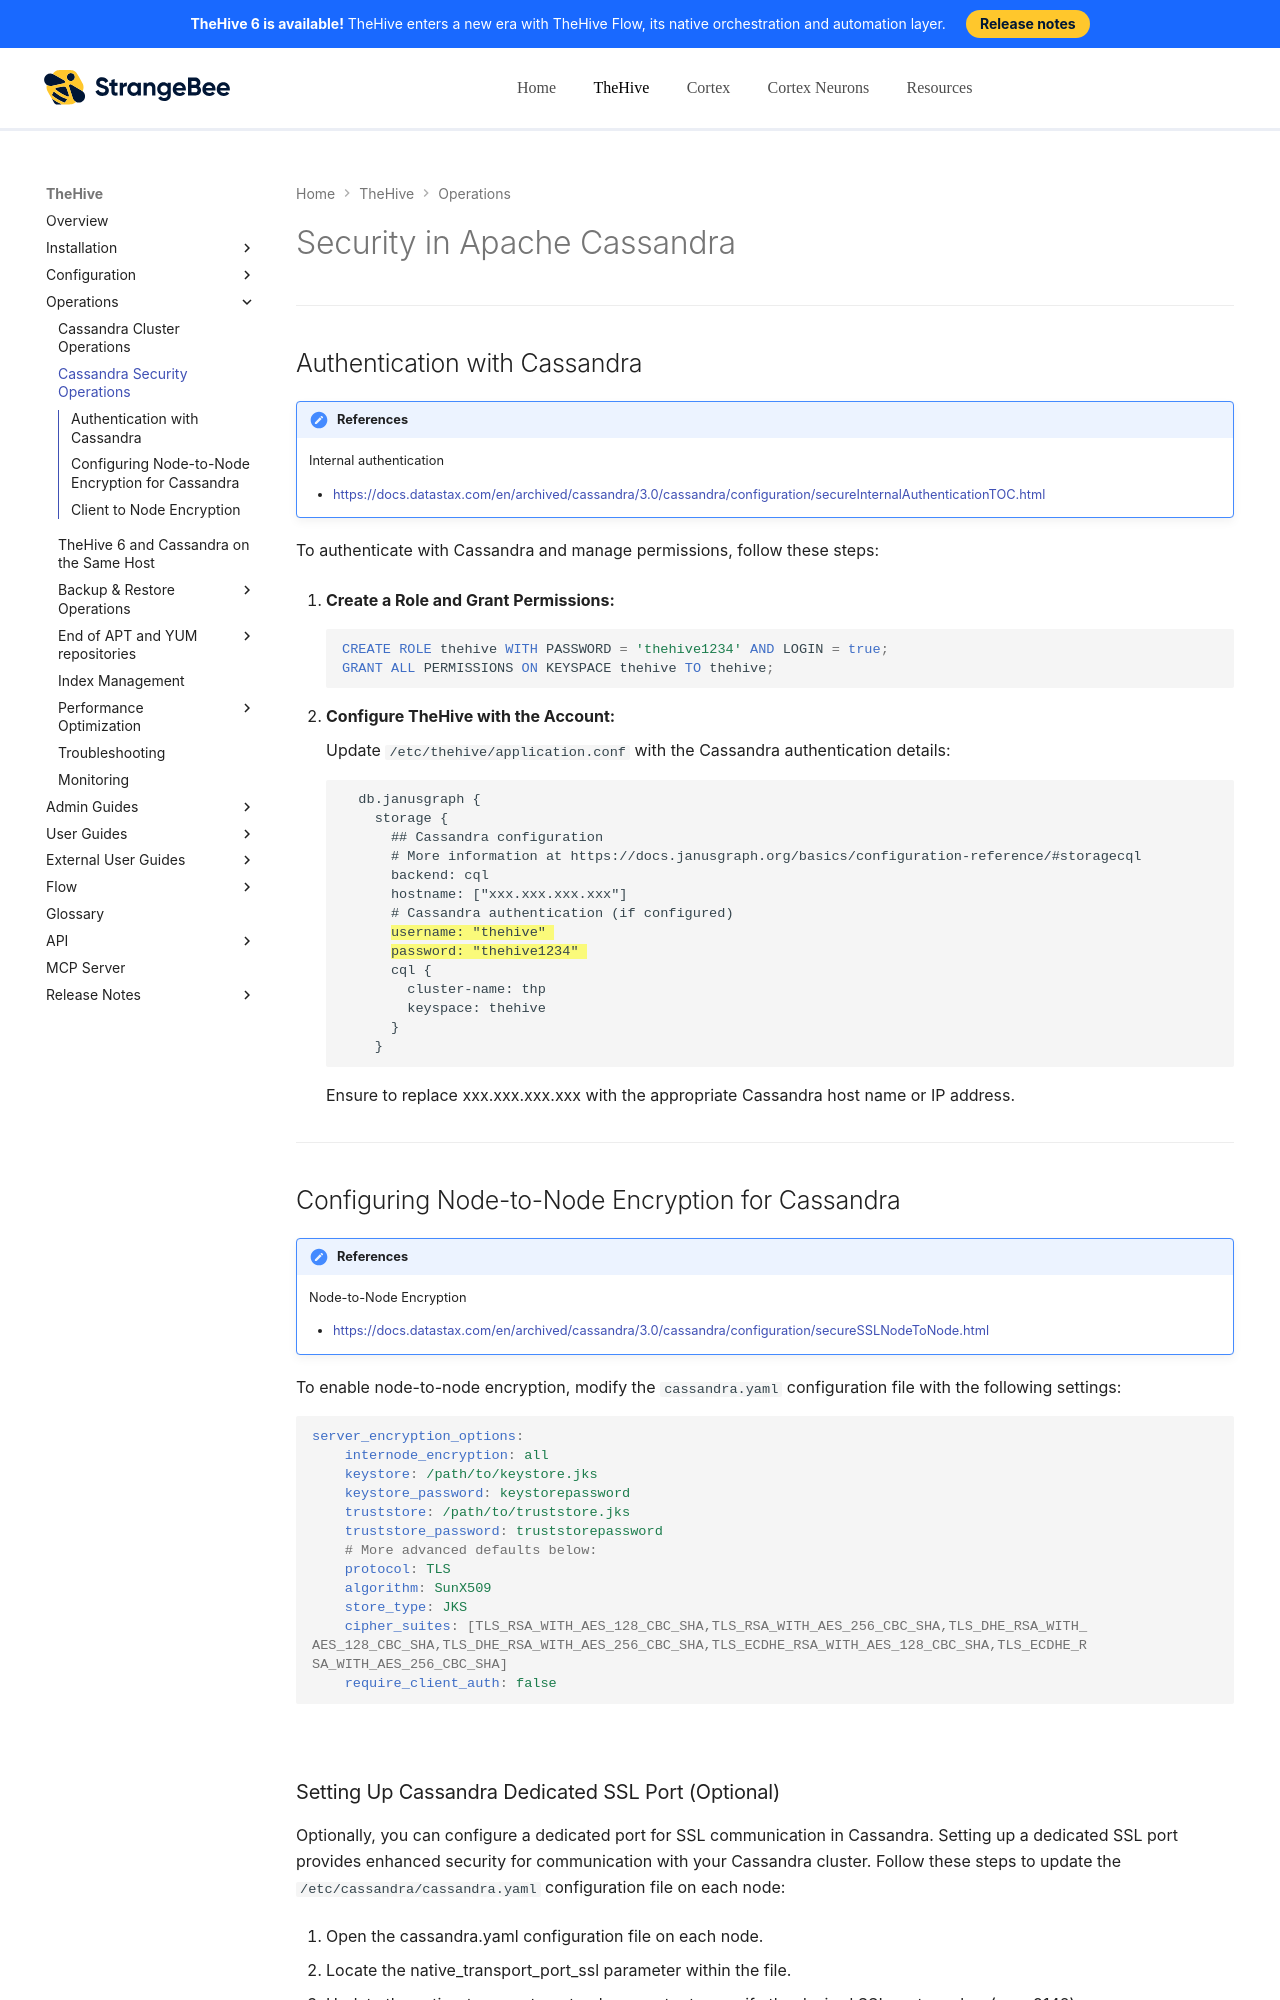

repository: StrangeBeeCorp/docs · page: thehive/operations/cassandra-security/index.html · generator: mkdocs

# Security in Apache Cassandra

---

## Authentication with Cassandra

!!! Note "References"
    Internal authentication
      
    - [https://docs.datastax.com/en/archived/cassandra/3.0/cassandra/configuration/secureInternalAuthenticationTOC.html](https://docs.datastax.com/en/archived/cassandra/3.0/cassandra/configuration/secureInternalAuthenticationTOC.html){target=_blank}

To authenticate with Cassandra and manage permissions, follow these steps:

1. **Create a Role and Grant Permissions:**

    ```sql
    CREATE ROLE thehive WITH PASSWORD = 'thehive1234' AND LOGIN = true;
    GRANT ALL PERMISSIONS ON KEYSPACE thehive TO thehive;
    ```

2. **Configure TheHive with the Account:**
    
    Update `/etc/thehive/application.conf` with the Cassandra authentication details:

    ```
      db.janusgraph {
        storage {
          ## Cassandra configuration
          # More information at https://docs.janusgraph.org/basics/configuration-reference/#storagecql
          backend: cql
          hostname: ["xxx.xxx.xxx.xxx"]
          # Cassandra authentication (if configured)
          {==username: "thehive" ==}
          {==password: "thehive1234" ==}
          cql {
            cluster-name: thp
            keyspace: thehive
          }
        }
    ```

    Ensure to replace xxx.xxx.xxx.xxx with the appropriate Cassandra host name or IP address.

---

## Configuring Node-to-Node Encryption for Cassandra

!!! Note "References"
    Node-to-Node Encryption
      
    - [https://docs.datastax.com/en/archived/cassandra/3.0/cassandra/configuration/secureSSLNodeToNode.html](https://docs.datastax.com/en/archived/cassandra/3.0/cassandra/configuration/secureSSLNodeToNode.html){target=_blank}


To enable node-to-node encryption, modify the `cassandra.yaml` configuration file with the following settings:

```yaml
server_encryption_options:
    internode_encryption: all
    keystore: /path/to/keystore.jks
    keystore_password: keystorepassword
    truststore: /path/to/truststore.jks
    truststore_password: truststorepassword
    # More advanced defaults below:
    protocol: TLS
    algorithm: SunX509
    store_type: JKS
    cipher_suites: [TLS_RSA_WITH_AES_128_CBC_SHA,TLS_RSA_WITH_AES_256_CBC_SHA,TLS_DHE_RSA_WITH_
AES_128_CBC_SHA,TLS_DHE_RSA_WITH_AES_256_CBC_SHA,TLS_ECDHE_RSA_WITH_AES_128_CBC_SHA,TLS_ECDHE_R
SA_WITH_AES_256_CBC_SHA]
    require_client_auth: false
```

&nbsp;
